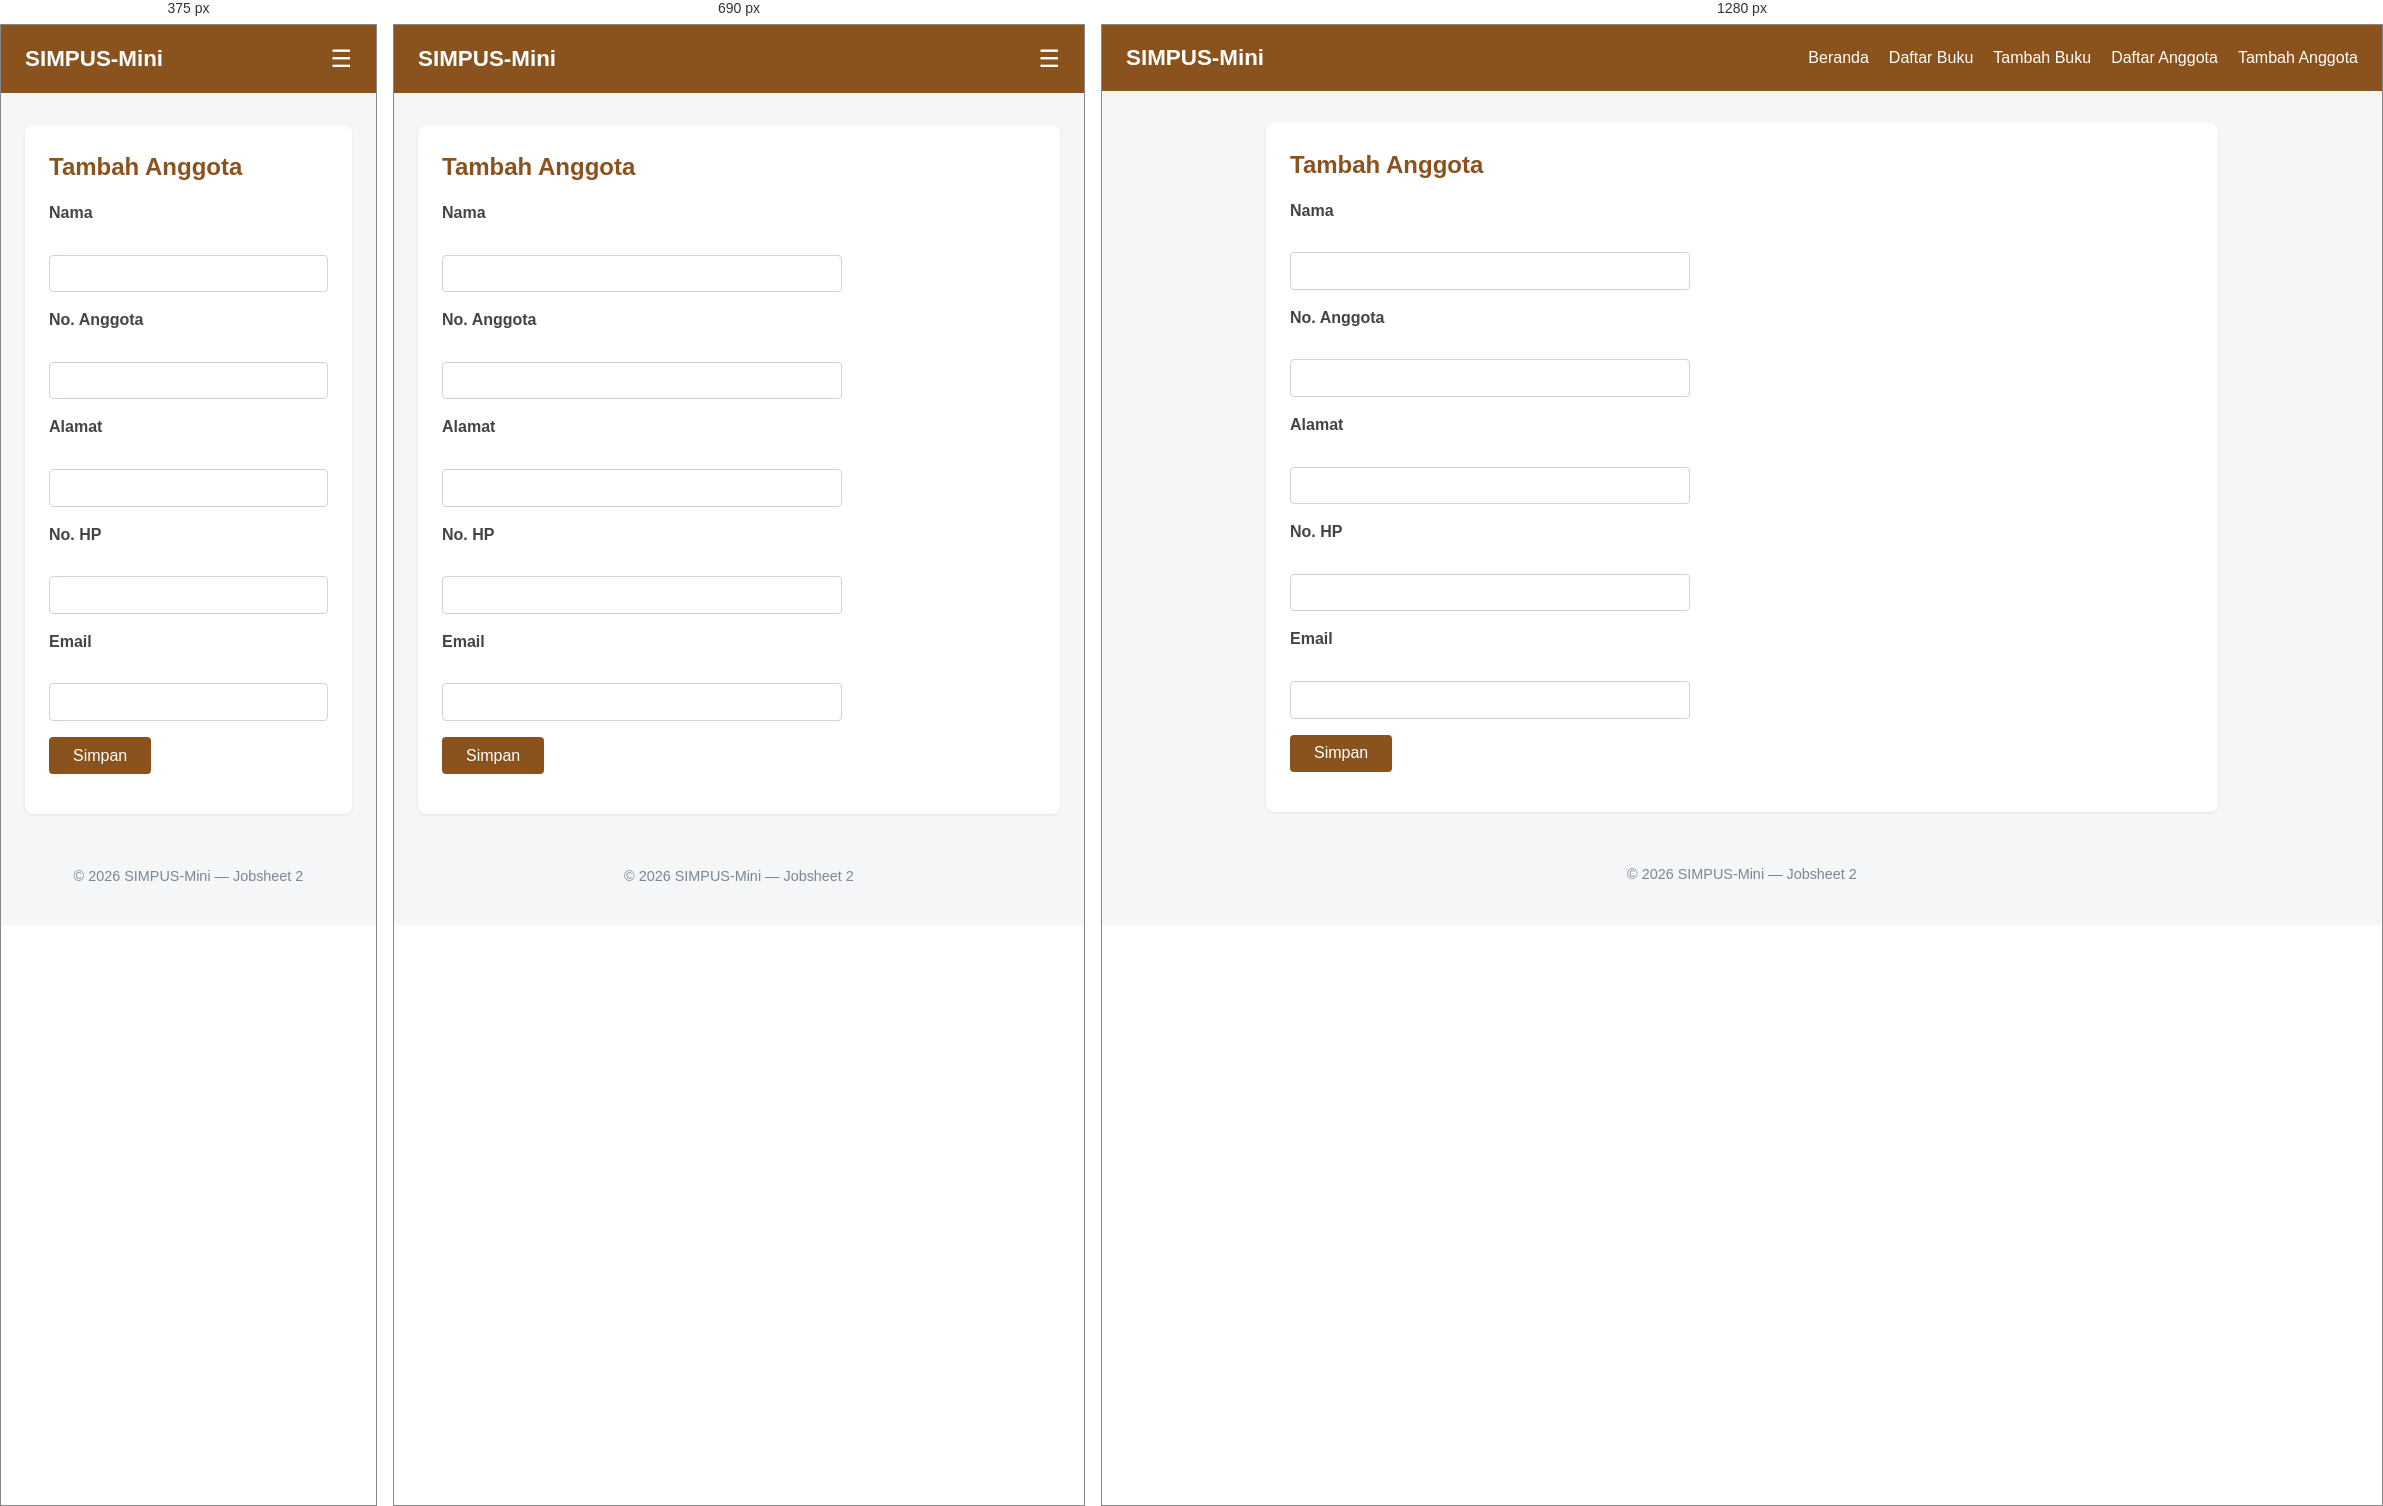
Rendered at 375 px, 690 px and 1280 px, left to right.

<!-- file: tambah.html -->
<!DOCTYPE html>
<html lang="id">
<head>
    <meta name="viewport" content="width=device-width, initial-scale=1">
    <meta charset="UTF-8">
    <title>SIMPUS-Mini | Tambah Anggota</title>
    <link rel="stylesheet" href="../assets/style.css">
</head>
<body>
    <header>
        <h1>SIMPUS-Mini</h1>
        <input type="checkbox" id="nav-toggle" class="nav-toggle">
        <label for="nav-toggle" class="nav-toggle-label">&#9776;</label>
        <nav>
            <ul>
                <li><a href="../index.html">Beranda</a></li>
                <li><a href="../buku/list.html">Daftar Buku</a></li>
                <li><a href="../buku/tambah.html">Tambah Buku</a></li>
                <li><a href="list.html">Daftar Anggota</a></li>
                <li><a href="tambah.html">Tambah Anggota</a></li>
            </ul>
        </nav>
    </header>

    <main>
        <section>
            <h2>Tambah Anggota</h2>
            <form>
                <p>
                    <label for="nama">Nama</label><br>
                    <input type="text" id="nama" name="nama" required>
                </p>
                <p>
                    <label for="no_anggota">No. Anggota</label><br>
                    <input type="text" id="no_anggota" name="no_anggota" required>
                </p>
                <p>
                    <label for="alamat">Alamat</label><br>
                    <input type="text" id="alamat" name="alamat">
                </p>
                <p>
                    <label for="no_hp">No. HP</label><br>
                    <input type="text" id="no_hp" name="no_hp">
                </p>
                <p>
                    <label for="email">Email</label><br>
                    <input type="text" id="email" name="email" required>
                </p>
                <p>
                    <button type="submit">Simpan</button>
                </p>
            </form>
        </section>
    </main>

    <footer>
        <p>&copy; 2026 SIMPUS-Mini &mdash; Jobsheet 2</p>
    </footer>
</body>
</html>

/* @media block from style.css */
@media (max-width: 900px) {
    .nav-toggle-label {
        display: block;
    }

    header nav {
        width: 100%;
        display: none;
    }

    .nav-toggle:checked ~ nav {
        display: block;
    }

    header nav ul {
        flex-direction: column;
        gap: 0.5rem;
        margin-top: 1rem;
    }

    main section:nth-of-type(2) {
        grid-template-columns: repeat(2, 1fr);
    }
}

/* @media block from style.css */
@media (max-width: 480px) {
    main section:nth-of-type(2) {
        grid-template-columns: 1fr;
    }
}